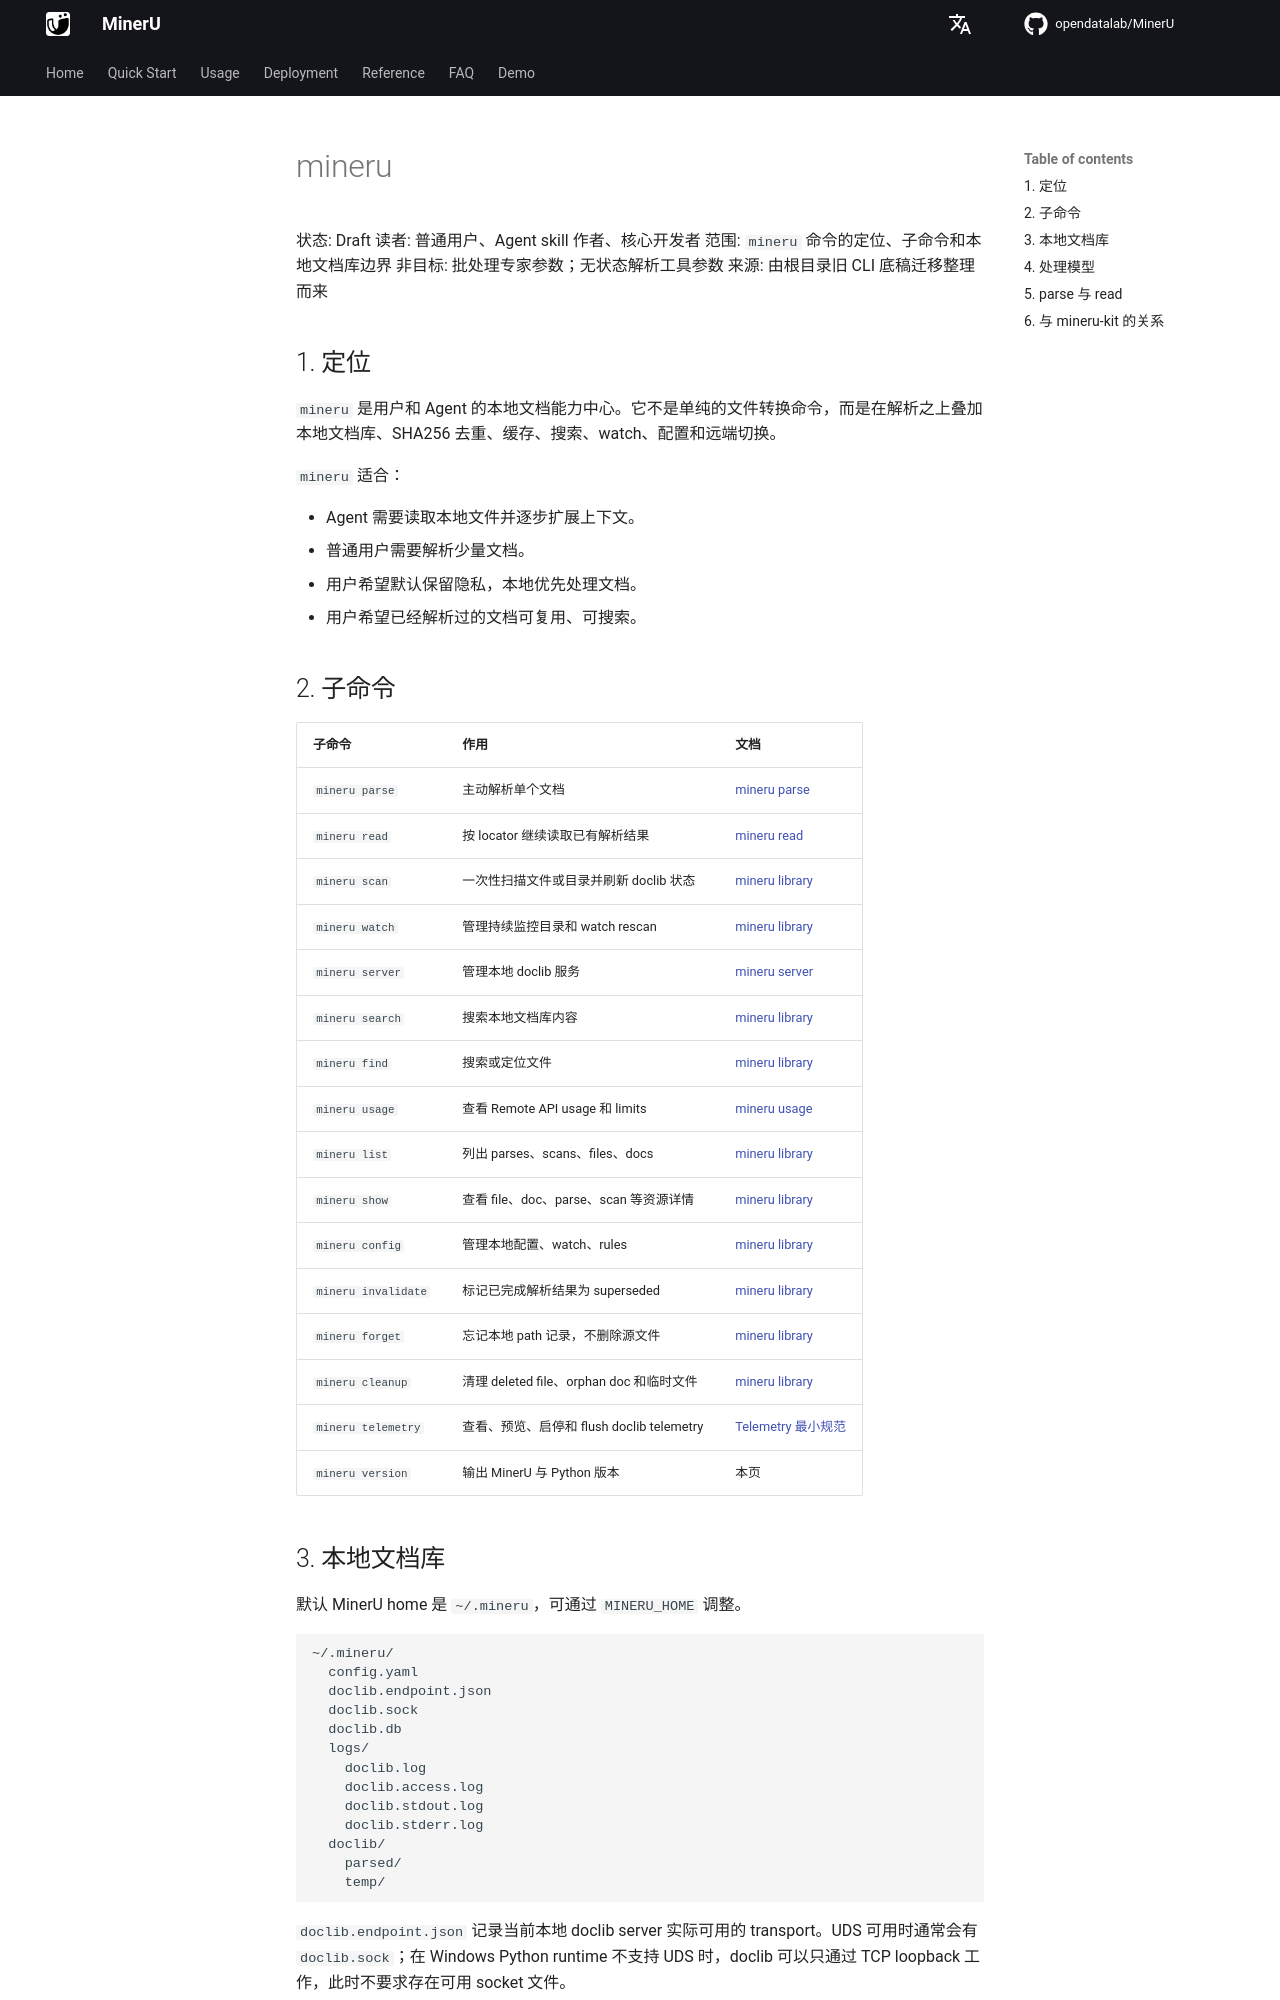

repository: opendatalab/MinerU · page: next/cli/mineru/index.html · generator: mkdocs

# mineru

状态: Draft
读者: 普通用户、Agent skill 作者、核心开发者
范围: `mineru` 命令的定位、子命令和本地文档库边界
非目标: 批处理专家参数；无状态解析工具参数
来源: 由根目录旧 CLI 底稿迁移整理而来

## 1. 定位

`mineru` 是用户和 Agent 的本地文档能力中心。它不是单纯的文件转换命令，而是在解析之上叠加本地文档库、SHA256 去重、缓存、搜索、watch、配置和远端切换。

`mineru` 适合：

- Agent 需要读取本地文件并逐步扩展上下文。
- 普通用户需要解析少量文档。
- 用户希望默认保留隐私，本地优先处理文档。
- 用户希望已经解析过的文档可复用、可搜索。

## 2. 子命令

| 子命令 | 作用 | 文档 |
|--------|------|------|
| `mineru parse` | 主动解析单个文档 | [mineru parse](mineru-parse.md) |
| `mineru read` | 按 locator 继续读取已有解析结果 | [mineru read](mineru-read.md) |
| `mineru scan` | 一次性扫描文件或目录并刷新 doclib 状态 | [mineru library](mineru-library.md) |
| `mineru watch` | 管理持续监控目录和 watch rescan | [mineru library](mineru-library.md) |
| `mineru server` | 管理本地 doclib 服务 | [mineru server](mineru-server.md) |
| `mineru search` | 搜索本地文档库内容 | [mineru library](mineru-library.md) |
| `mineru find` | 搜索或定位文件 | [mineru library](mineru-library.md) |
| `mineru usage` | 查看 Remote API usage 和 limits | [mineru usage](mineru-usage.md) |
| `mineru list` | 列出 parses、scans、files、docs | [mineru library](mineru-library.md) |
| `mineru show` | 查看 file、doc、parse、scan 等资源详情 | [mineru library](mineru-library.md) |
| `mineru config` | 管理本地配置、watch、rules | [mineru library](mineru-library.md) |
| `mineru invalidate` | 标记已完成解析结果为 superseded | [mineru library](mineru-library.md) |
| `mineru forget` | 忘记本地 path 记录，不删除源文件 | [mineru library](mineru-library.md) |
| `mineru cleanup` | 清理 deleted file、orphan doc 和临时文件 | [mineru library](mineru-library.md) |
| `mineru telemetry` | 查看、预览、启停和 flush doclib telemetry | [Telemetry 最小规范](../telemetry-minimum.md) |
| `mineru version` | 输出 MinerU 与 Python 版本 | 本页 |
